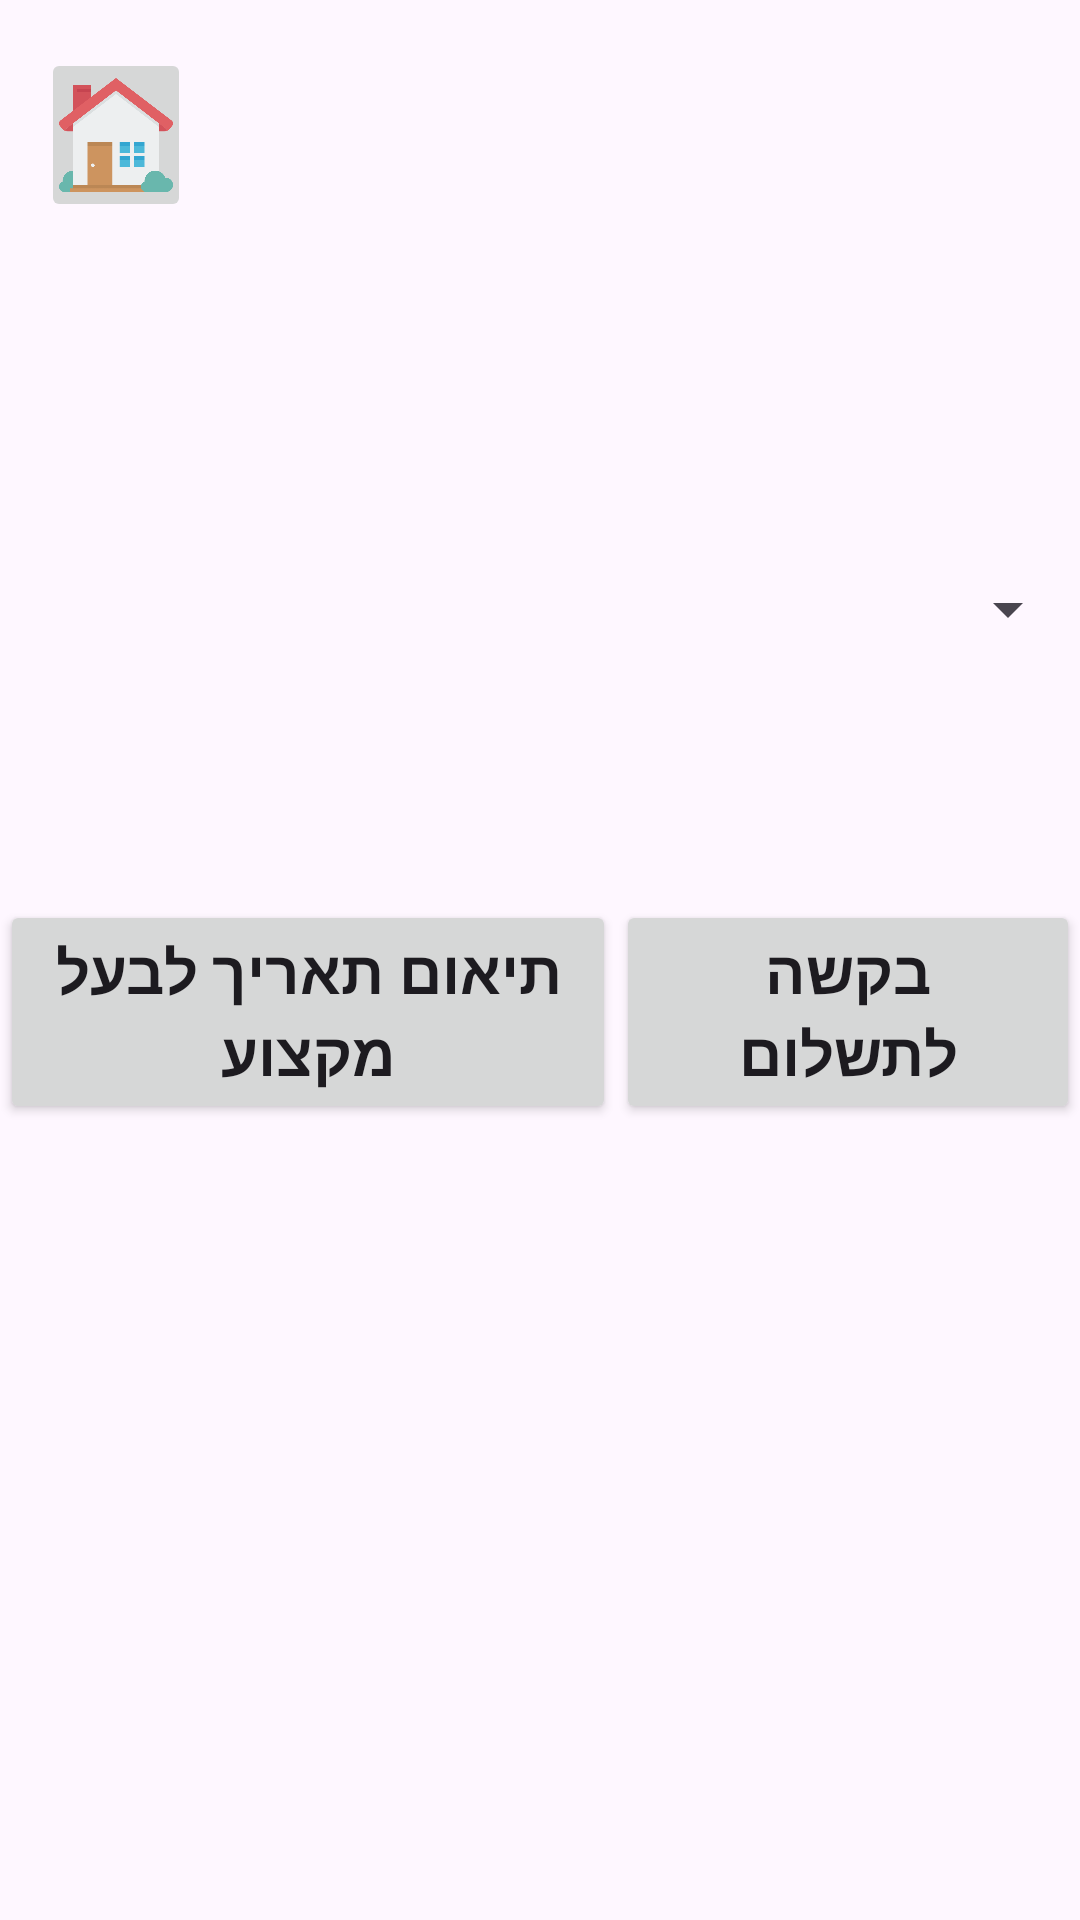

This screen was rendered from an Android layout file. Write that file and the resources it references.
<!-- AndroidManifest.xml: application theme Theme.WiseRent -->
<!-- res/layout/activity_new_appeal_renter.xml -->
<?xml version="1.0" encoding="utf-8"?>
<androidx.constraintlayout.widget.ConstraintLayout xmlns:android="http://schemas.android.com/apk/res/android"
    xmlns:app="http://schemas.android.com/apk/res-auto"
    xmlns:tools="http://schemas.android.com/tools"
    android:layout_width="match_parent"
    android:layout_height="match_parent"
    android:background="@drawable/backgroundwallp"
    tools:context=".NewAppealRenter">

    <ImageView
        android:id="@+id/appLogo"
        android:layout_width="129dp"
        android:layout_height="63dp"
        android:layout_marginTop="16dp"
        app:layout_constraintEnd_toEndOf="parent"
        app:layout_constraintStart_toStartOf="parent"
        app:layout_constraintTop_toTopOf="parent"
        app:srcCompat="@drawable/wiserentlogo" />

    <ImageButton
        android:id="@+id/homeBtn"
        android:layout_width="50dp"
        android:layout_height="58dp"
        android:layout_marginTop="16dp"
        android:scaleType="centerCrop"
        android:contentDescription="Home button for renter homepage"
        app:layout_constraintEnd_toEndOf="parent"
        app:layout_constraintHorizontal_bias="0.044"
        app:layout_constraintStart_toStartOf="parent"
        app:layout_constraintTop_toTopOf="parent"
        app:srcCompat="@drawable/homeicon" />

    <Spinner
        android:id="@+id/propertySpinner"
        android:layout_width="0dp"
        android:layout_height="48dp"
        android:layout_marginTop="100dp"
        app:layout_constraintEnd_toEndOf="parent"
        app:layout_constraintStart_toStartOf="parent"
        app:layout_constraintTop_toBottomOf="@id/appLogo" />

    <LinearLayout
        android:id="@+id/linearLayout"
        android:layout_width="0dp"
        android:layout_height="wrap_content"
        android:layout_marginTop="300dp"
        android:orientation="horizontal"
        app:layout_constraintEnd_toEndOf="parent"
        app:layout_constraintStart_toStartOf="parent"
        app:layout_constraintTop_toTopOf="parent">

        <Button
            android:id="@+id/dateForFixerBtn"
            android:layout_width="208dp"
            android:layout_height="wrap_content"
            android:layout_weight="1"
            android:text="תיאום תאריך לבעל מקצוע"
            android:textSize="20sp"
            android:textStyle="bold" />

        <Button
            android:id="@+id/paymentReqBtn"
            android:layout_width="wrap_content"
            android:layout_height="match_parent"
            android:layout_weight="1"
            android:text="בקשה לתשלום"
            android:textSize="20sp"
            android:textStyle="bold" />
    </LinearLayout>

</androidx.constraintlayout.widget.ConstraintLayout>
<!-- resources referenced by this layout -->
<resources>
  <!-- drawable homeicon: png bitmap (drawable, 20397 bytes) -->
  <style name="Theme.WiseRent" parent="Base.Theme.WiseRent" />
  <style name="Base.Theme.WiseRent" parent="Theme.Material3.DayNight.NoActionBar">
          
          
      </style>
</resources>
